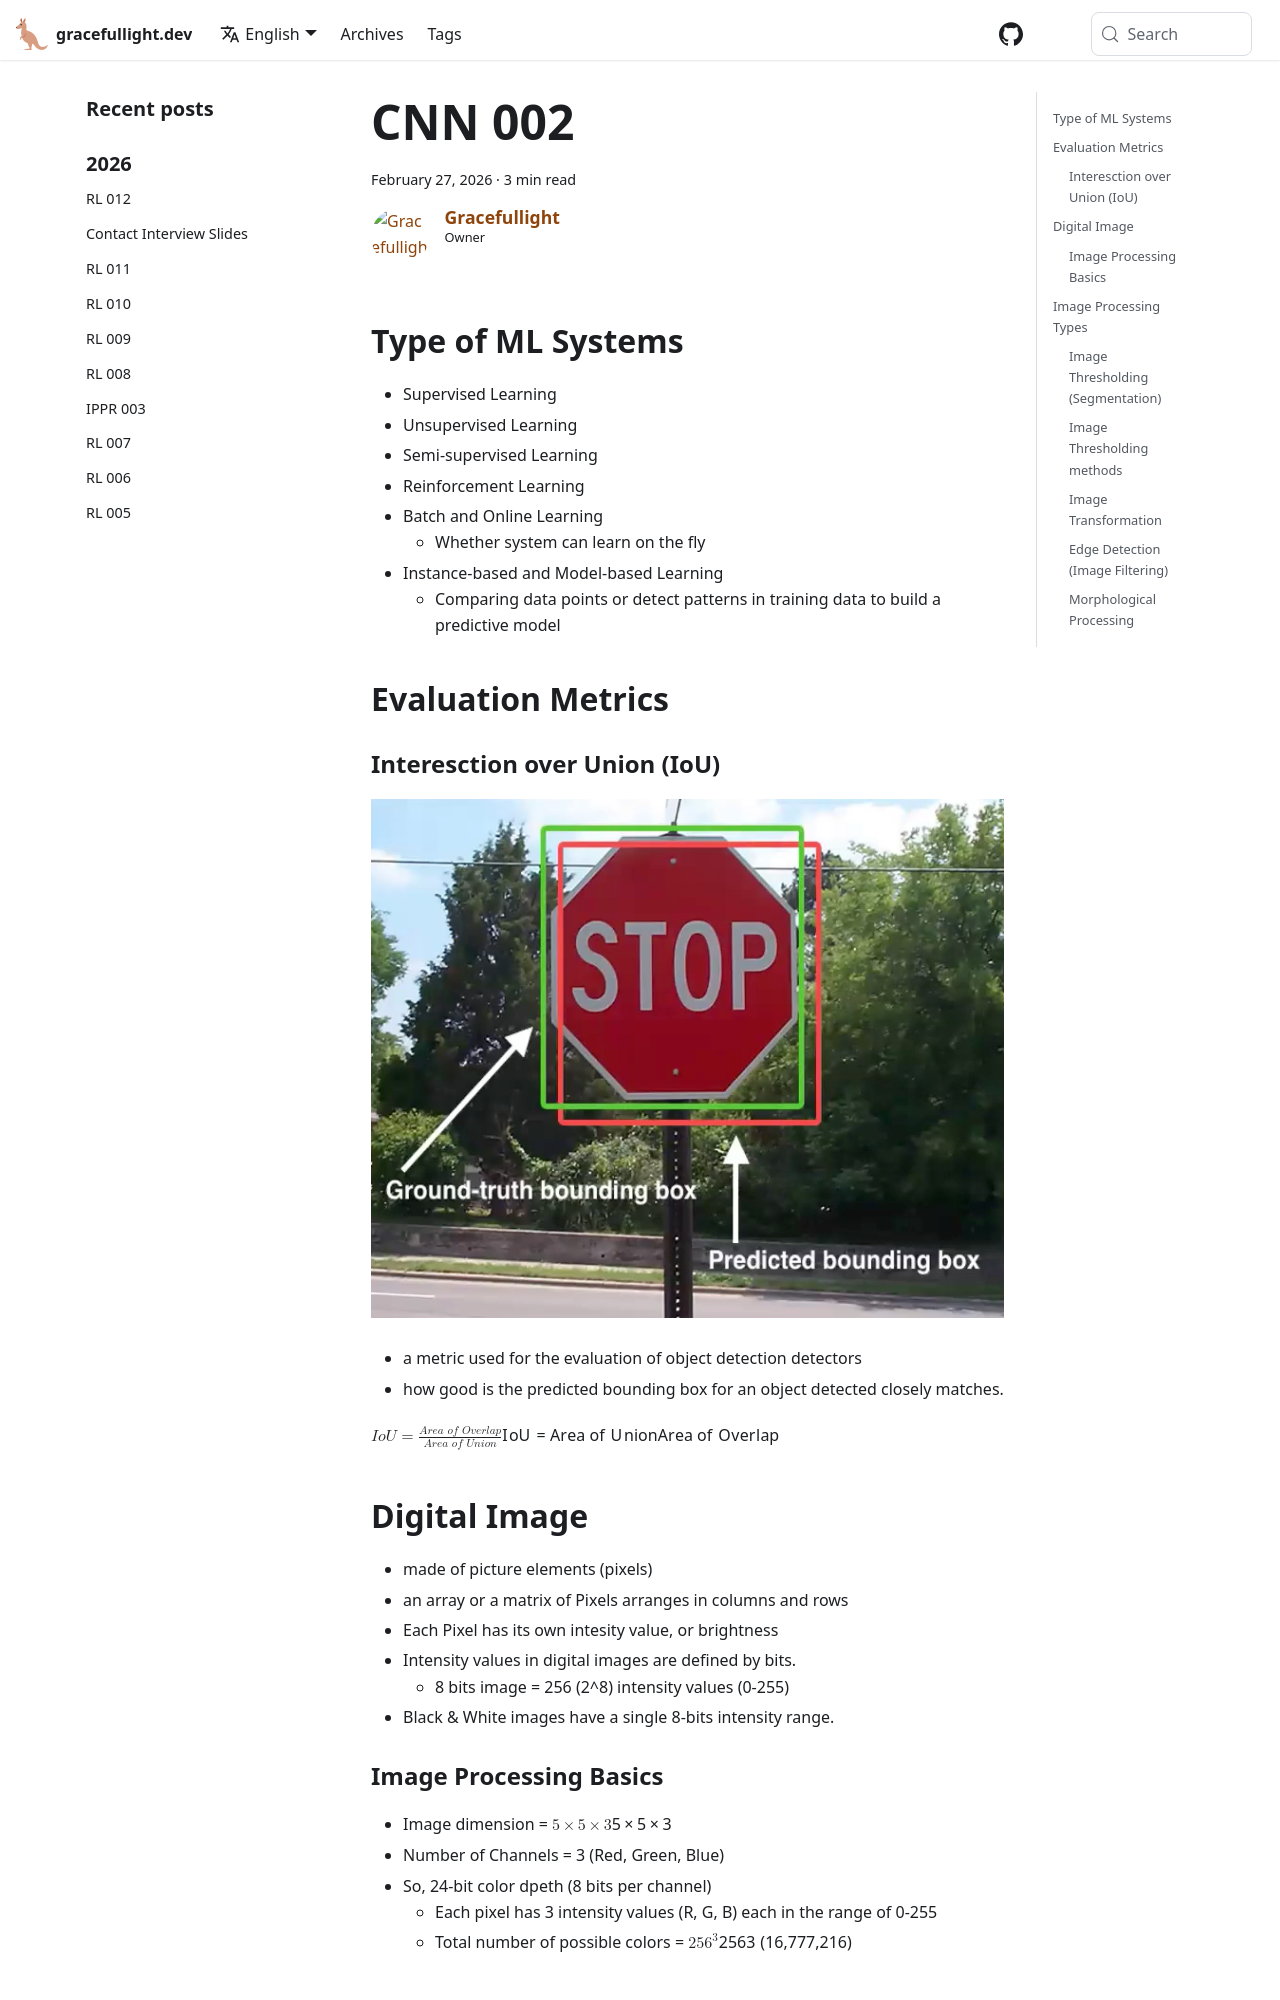

repository: gracefullight/gracefullight.github.io · page: 2026/02/27/cnn-002/index.html · generator: docusaurus

---
title: CNN 002
date: 2026-02-27T15:17:43.335+11:00
description: Convolutional Neural Networks 002
authors: me
tags:
  - cnn
---

## Type of ML Systems

- Supervised Learning
- Unsupervised Learning
- Semi-supervised Learning
- Reinforcement Learning
- Batch and Online Learning
  - Whether system can learn on the fly
- Instance-based and Model-based Learning
  - Comparing data points or detect patterns in training data to build a predictive model

## Evaluation Metrics

### Interesction over Union (IoU)

![IoU](./iou.png)

- a metric used for the evaluation of object detection detectors
- how good is the predicted bounding box for an object detected closely matches.

$$ IoU = \frac{Area\ of\ Overlap}{Area\ of\ Union} $$

## Digital Image

- made of picture elements (pixels)
- an array or a matrix of Pixels arranges in columns and rows
- Each Pixel has its own intesity value, or brightness
- Intensity values in digital images are defined by bits.
  - 8 bits image = 256 (2^8) intensity values (0-255)
- Black & White images have a single 8-bits intensity range.

### Image Processing Basics

- Image dimension = $5 \times 5 \times 3$
- Number of Channels = 3 (Red, Green, Blue)
- So, 24-bit color dpeth (8 bits per channel)
  - Each pixel has 3 intensity values (R, G, B) each in the range of 0-255
  - Total number of possible colors = $256^3$ (16,777,216)
